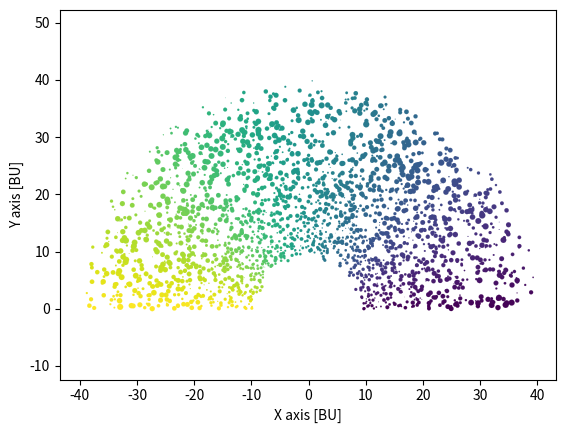

Here is the Python script that generated this plot: (Note: this script raises an exception after producing the figure.)
"""
This script shows how to generate a cloud of points around a target body.
The pointcloud is saved as a .txt. Handling the input section [1], the user can modify
the properties of the pointcloud. The data structure of the pointcloud is: 

[0] ID or ET
[1,2,3] Body pos [BU] and [4,5,6,7] orientation [-]
[8,9,10] Camera pos [BU] and [11,12,13,14] orientation [-]
[15,16,17] Sun pos [BU]

"""

import sys
import os 
sys.path.append("./src/")
import numpy as np
import matplotlib.pyplot as plt
from numpy.random import rand
from datetime import datetime
from scipy.spatial.transform import Rotation as R

######[1]  (START) INPUT SECTION (START) [1]######

nPoints = 5000  # [-], Number of points in the cloud
R_min = 10  # [BU], minimum distance from the body in Blender Units
R_max = 40  # [BU], maximum distance from the body in Blender Units
theta_min = 0  # [deg]
theta_max = 180  # [deg]
phi_min = -30  # [deg]
phi_max = 30  # [deg]

######[1]  (END) INPUT SECTION (END) [1]######


# Define functions
def GenerateRandP(min, max, nPoints):
    """
    This function generates <nPoints> random points uniformly distributed between
    min and max

    # Arguments
        min: scalar, min value.
        max: scalar, max value.
        nPoints: scalar, number of points to generate.
    """
    v_norm = rand(nPoints)
    v_rand = min + (v_norm * (max - min))
    return v_rand


def sph2cart(az, el, r):
    """
    This function converts from spherical to cartesian coordinates

    # Arguments
        az: scalar, azimuth value. [rad]
        el: scalar, elevation value. [rad]
        r: scalar, range value. [-]
    """
    rcos_theta = r * np.cos(el)
    x = rcos_theta * np.cos(az)
    y = rcos_theta * np.sin(az)
    z = r * np.sin(el)
    return x, y, z


def GenerateQSC_origin(camera_position):
    """
    This function return a pointing quaternion to be used in Blender,
    given a camera position and assuming target to be positioned in the origin

    # Arguments
        camera_position: Numpy-array of length 3. Camera position.
    """
    target_position = np.array([0, 0, 0])
    # compute camera-boresight
    camera_direction = camera_position - target_position
    camera_direction = camera_direction / np.linalg.norm(camera_direction)
    # compute camera-right
    camera_right = np.cross(np.array([0.0, 0.0, 1.0]), camera_direction)
    camera_right = camera_right / np.linalg.norm(camera_right)
    # compute camera-up
    camera_up = np.cross(camera_direction, camera_right)
    camera_up = camera_up / np.linalg.norm(camera_up)
    # Generate the quaternion for Blender [w,xyz]
    r_cam = R.from_matrix(np.transpose([camera_right, camera_up, camera_direction]))
    r_cam = r_cam.as_quat()
    r_blender = [r_cam[3], r_cam[0], r_cam[1], r_cam[2]]
    return r_blender


def GenerateTimestamp():
    """
    This function generates a univoque timestamp for saving purposes
    """
    timestamp = datetime.now()
    formatted_timestamp = timestamp.strftime("%Y_%m_%d_%H_%M_%S")
    return formatted_timestamp

# Generate random distribution of camera positions in polar coordinates
R_dist = GenerateRandP(R_min, R_max, nPoints)  # [BU]
theta_dist = GenerateRandP(theta_min, theta_max, nPoints)  # [deg]
phi_dist = GenerateRandP(phi_min, phi_max, nPoints)  # [deg]
# Transform from polar to cartesian coordinates
[x_Cam_dist, y_Cam_dist, z_Cam_dist] = sph2cart(
    theta_dist * np.pi / 180, phi_dist * np.pi / 180, R_dist
)  # [BU]
# Generate camera orientations according to camera positions
q_Cam_dist = np.zeros((nPoints, 4))  # [-]
for ii in range(0, nPoints, 1):
    q_Cam_dist[ii, :] = GenerateQSC_origin(
        np.array([x_Cam_dist[ii], y_Cam_dist[ii], z_Cam_dist[ii]])
    )
# Generate Body poses
x_Body_dist = np.zeros((nPoints))  # [BU]
y_Body_dist = np.zeros((nPoints))  # [BU]
z_Body_dist = np.zeros((nPoints))  # [BU]
rot_Body_x_dist = np.zeros((nPoints))  # [deg]
rot_Body_y_dist = np.zeros((nPoints))  # [deg]
rot_Body_z_dist = GenerateRandP(0, 360, nPoints)  # [deg]
q_Body_dist = np.zeros((nPoints, 4))  # [-]
for ii in range(0, nPoints, 1):
    r = R.from_euler(
        "xyz",
        [rot_Body_x_dist[ii], rot_Body_y_dist[ii], rot_Body_z_dist[ii]],
        degrees=True,
    )
    q = r.as_quat()
    q_Body_dist[ii, :] = [q[3], q[0], q[1], q[2]]
# Generate Sun's positions (Assumed on Y-axis in this example)
x_Sun_dist = np.zeros((nPoints, 1))  # [BU]
y_Sun_dist = np.ones((nPoints, 1)) * R_max * 1e3  # [BU]
z_Sun_dist = np.zeros((nPoints, 1))  # [BU]
# Generate output timestamp
output_timestamp = GenerateTimestamp()

# Display camera positions
plt.figure()
# ax.axes(projection='3d')
plt.scatter(
    x_Cam_dist, y_Cam_dist, z_Cam_dist, c=theta_dist, cmap="viridis", linewidth=0.1
)
plt.axis("equal")
plt.xlabel("X axis [BU]")
plt.ylabel("Y axis [BU]")
plt.show()

# Generate LABEL matrix for export as .txt
LABEL = np.zeros((nPoints, 18))
for ii in range(0, nPoints, 1):
    # [0] ID or ET
    LABEL[ii, 0] = ii
    # [1,2,3] Body pos [BU] and [4,5,6,7] orientation [-]
    LABEL[ii, 1] = x_Body_dist[ii]
    LABEL[ii, 2] = y_Body_dist[ii]
    LABEL[ii, 3] = z_Body_dist[ii]
    LABEL[ii, 4] = q_Body_dist[ii, 0]
    LABEL[ii, 5] = q_Body_dist[ii, 1]
    LABEL[ii, 6] = q_Body_dist[ii, 2]
    LABEL[ii, 7] = q_Body_dist[ii, 3]
    # [8,9,10] Camera pos [BU] and [11,12,13,14] orientation [-]
    LABEL[ii, 8] = x_Cam_dist[ii]
    LABEL[ii, 9] = y_Cam_dist[ii]
    LABEL[ii, 10] = z_Cam_dist[ii]
    LABEL[ii, 11] = q_Cam_dist[ii, 0]
    LABEL[ii, 12] = q_Cam_dist[ii, 1]
    LABEL[ii, 13] = q_Cam_dist[ii, 2]
    LABEL[ii, 14] = q_Cam_dist[ii, 3]
    # [15,16,17] Sun pos [BU]
    LABEL[ii, 15] = x_Sun_dist[ii]
    LABEL[ii, 16] = y_Sun_dist[ii]
    LABEL[ii, 17] = z_Sun_dist[ii]

# Export the LABEL matrix for rendering in CORTO
np.savetxt(os.path.join("output","Cloud_" + output_timestamp + ".txt"), LABEL)
